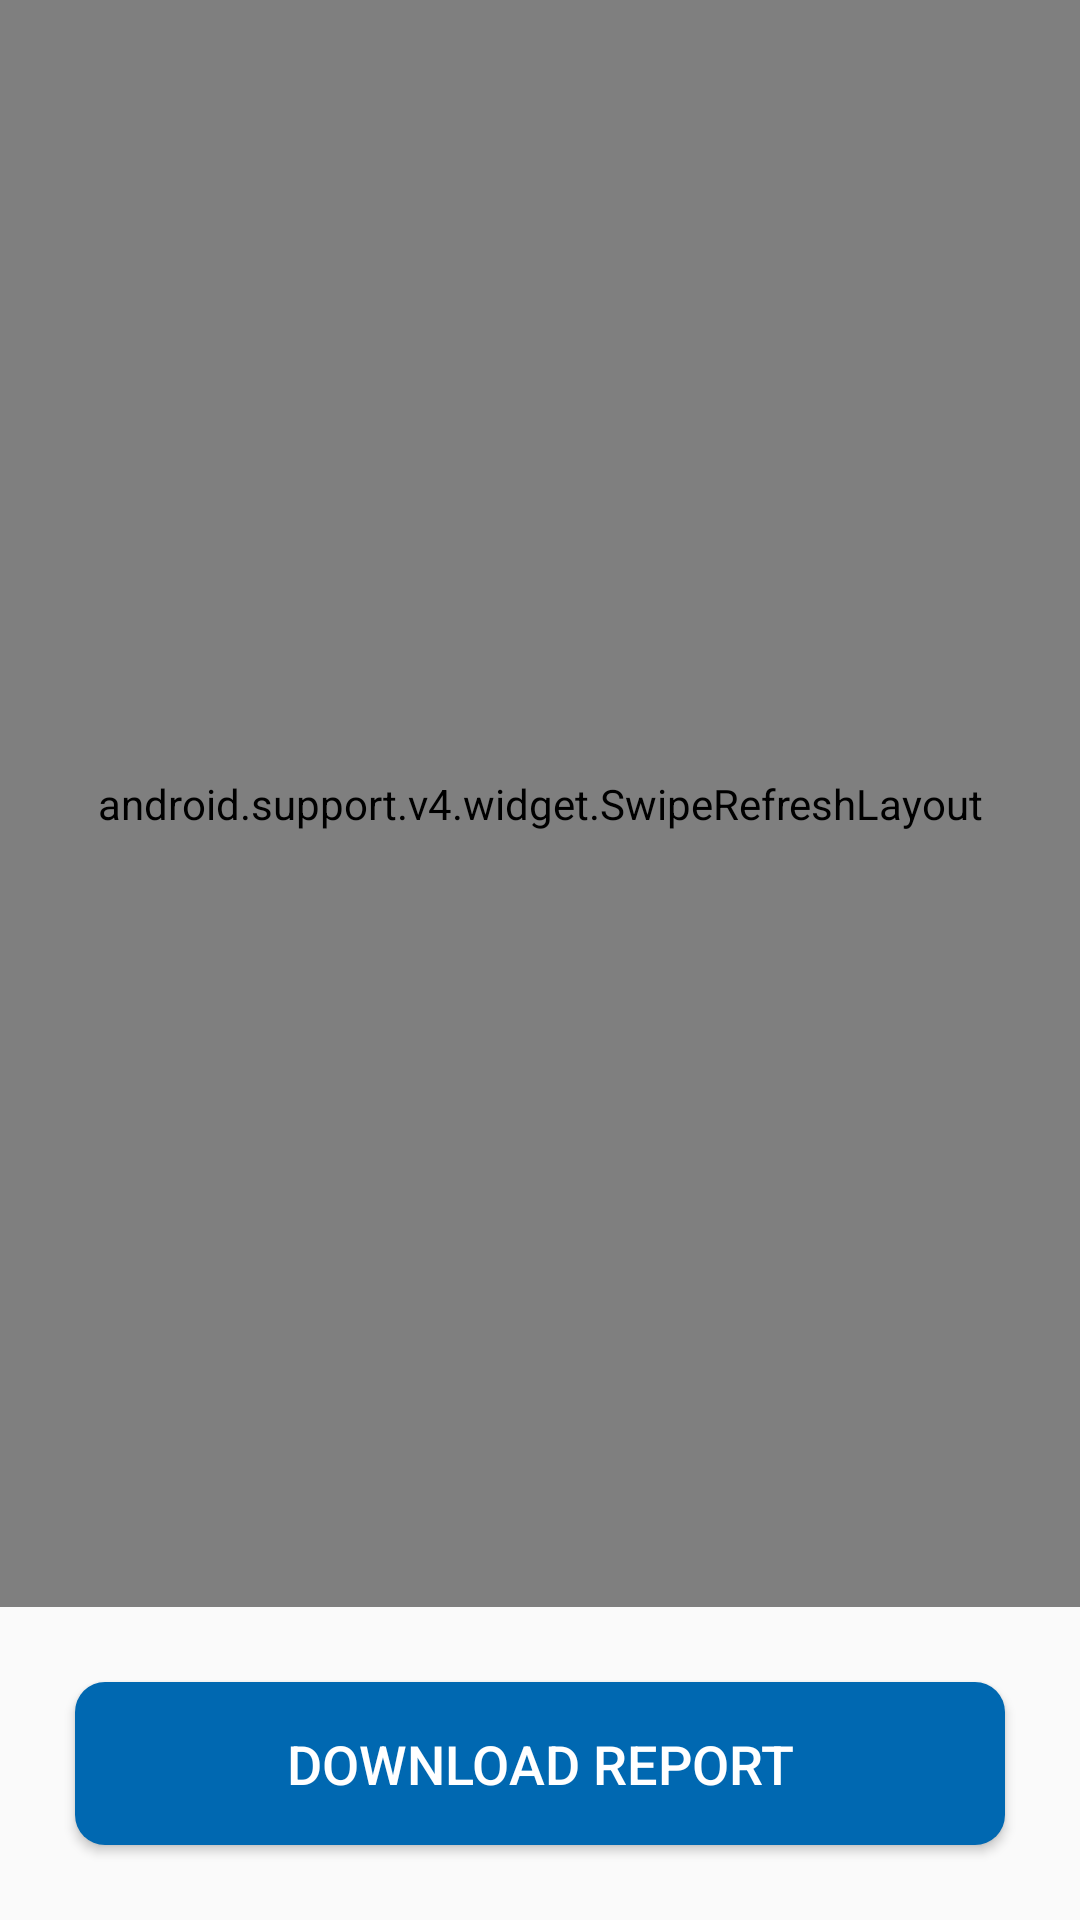

Write the Android layout XML for this screen, with the resource values it uses.
<!-- AndroidManifest.xml: activity theme AppTheme -->
<!-- res/layout/activity_report.xml -->
<?xml version="1.0" encoding="utf-8"?>
<RelativeLayout xmlns:android="http://schemas.android.com/apk/res/android"
    xmlns:tools="http://schemas.android.com/tools"
    android:layout_width="match_parent"
    android:layout_height="match_parent"
    tools:context=".activity.ReportActivity">

    <LinearLayout
        android:id="@+id/ll_main"
        android:layout_width="match_parent"
        android:layout_height="match_parent"
        android:layout_above="@+id/btn_download">

        <RelativeLayout
            android:layout_width="match_parent"
            android:layout_height="match_parent">


            <android.support.v4.widget.SwipeRefreshLayout
                android:id="@+id/swipe_refresh"
                android:layout_width="match_parent"
                android:layout_height="match_parent">


                <android.support.v7.widget.RecyclerView
                    android:id="@+id/rv_products"
                    android:layout_width="match_parent"
                    android:layout_height="wrap_content" />
            </android.support.v4.widget.SwipeRefreshLayout>
        </RelativeLayout>
    </LinearLayout>

    <TextView
        android:id="@+id/tv_no_data_found"
        android:layout_width="match_parent"
        android:layout_height="match_parent"
        android:layout_above="@id/btn_download"
        android:gravity="center"
        android:text="NO Data Found"
        android:textColor="@color/black"
        android:textSize="20sp"
        android:visibility="gone" />


    <Button
        android:id="@id/btn_download"
        android:layout_width="match_parent"
        android:layout_height="wrap_content"
        android:layout_alignParentBottom="true"
        android:layout_margin="25dp"
        android:layout_marginHorizontal="10dp"
        android:layout_marginBottom="20dp"
        android:background="@drawable/btn_round_filled"
        android:padding="15dp"
        android:text="Download Report"
        android:textAllCaps="true"
        android:textColor="@color/white"
        android:textSize="18sp" />
</RelativeLayout>
<!-- resources referenced by this layout -->
<resources>
  <color name="black">#000000</color>
  <color name="white">#FFFFFF</color>
  <!-- drawable btn_round_filled (drawable) -->
  <?xml version="1.0" encoding="utf-8"?>
  <shape xmlns:android="http://schemas.android.com/apk/res/android"
      android:shape="rectangle">
      <corners android:radius="10dp" />
      <solid android:color="@color/light_blue" />
  </shape>
  <style name="AppTheme" parent="Theme.AppCompat.Light.DarkActionBar">
          
          <item name="colorPrimary">@color/colorPrimary</item>
          <item name="colorPrimaryDark">@color/colorPrimaryDark</item>
          <item name="colorAccent">@color/colorAccent</item>
          <item name="otpViewStyle">@style/OtpWidget.OtpView</item>
      </style>
  <color name="light_blue">#0068b1</color>
  <color name="colorPrimary">#064a7b</color>
  <color name="colorPrimaryDark">#064a7b</color>
  <color name="colorAccent">#1468B1</color>
</resources>
